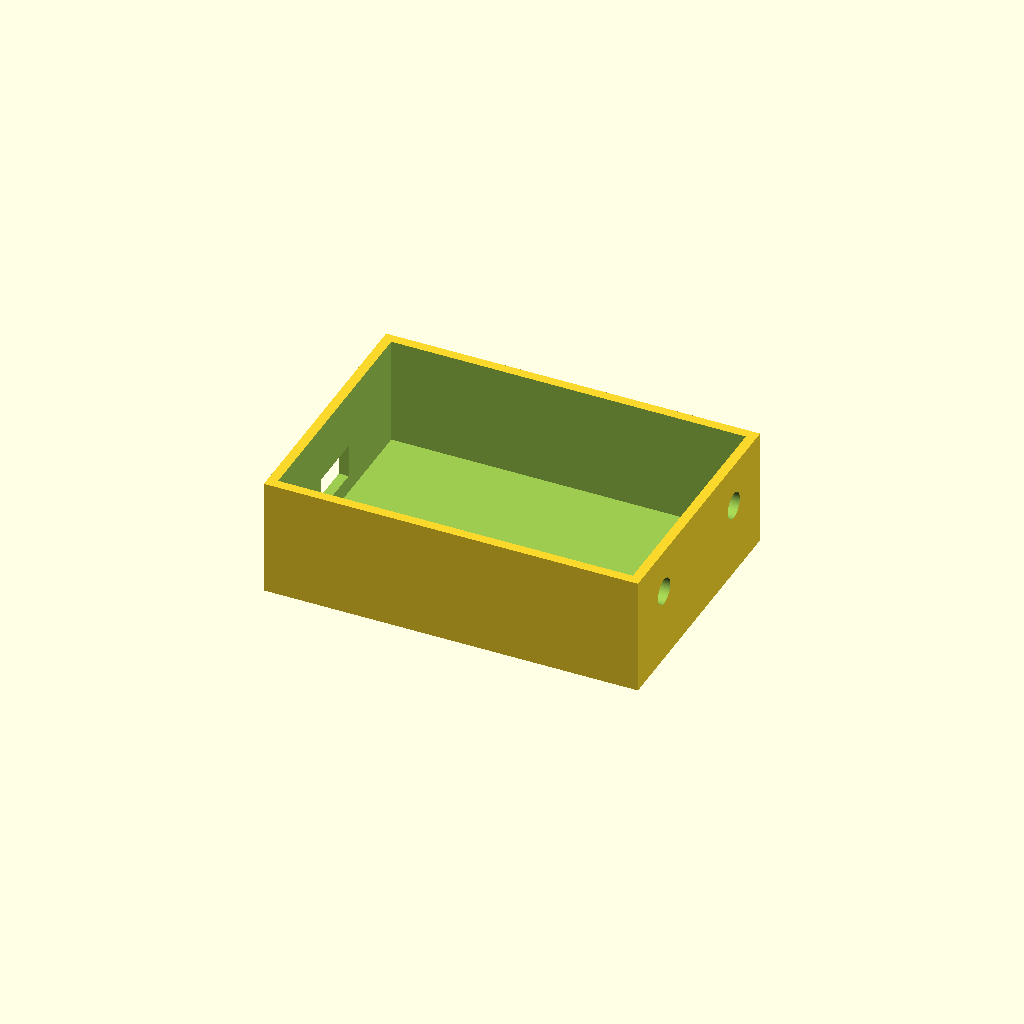
Cell 1 — every parameter at its default value.
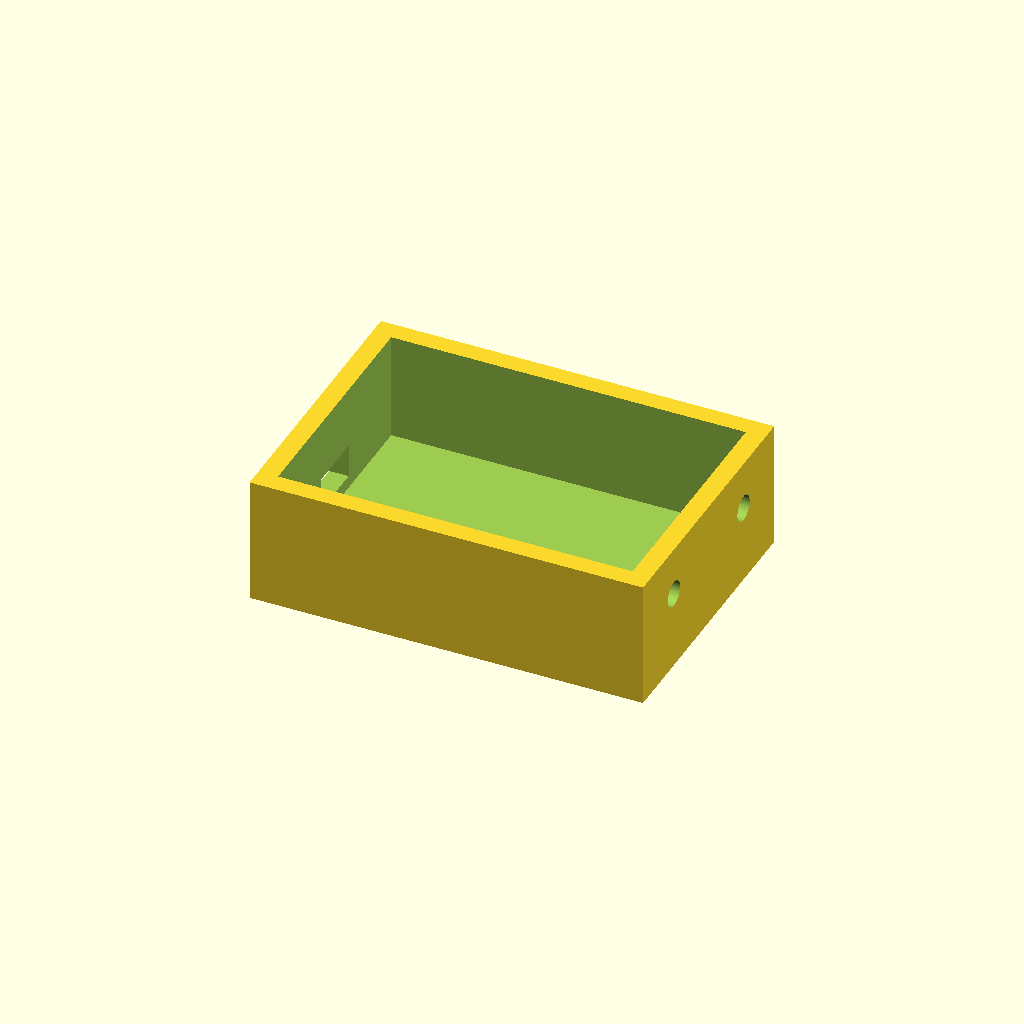
Cell 2: the same model with wall = 5.2.
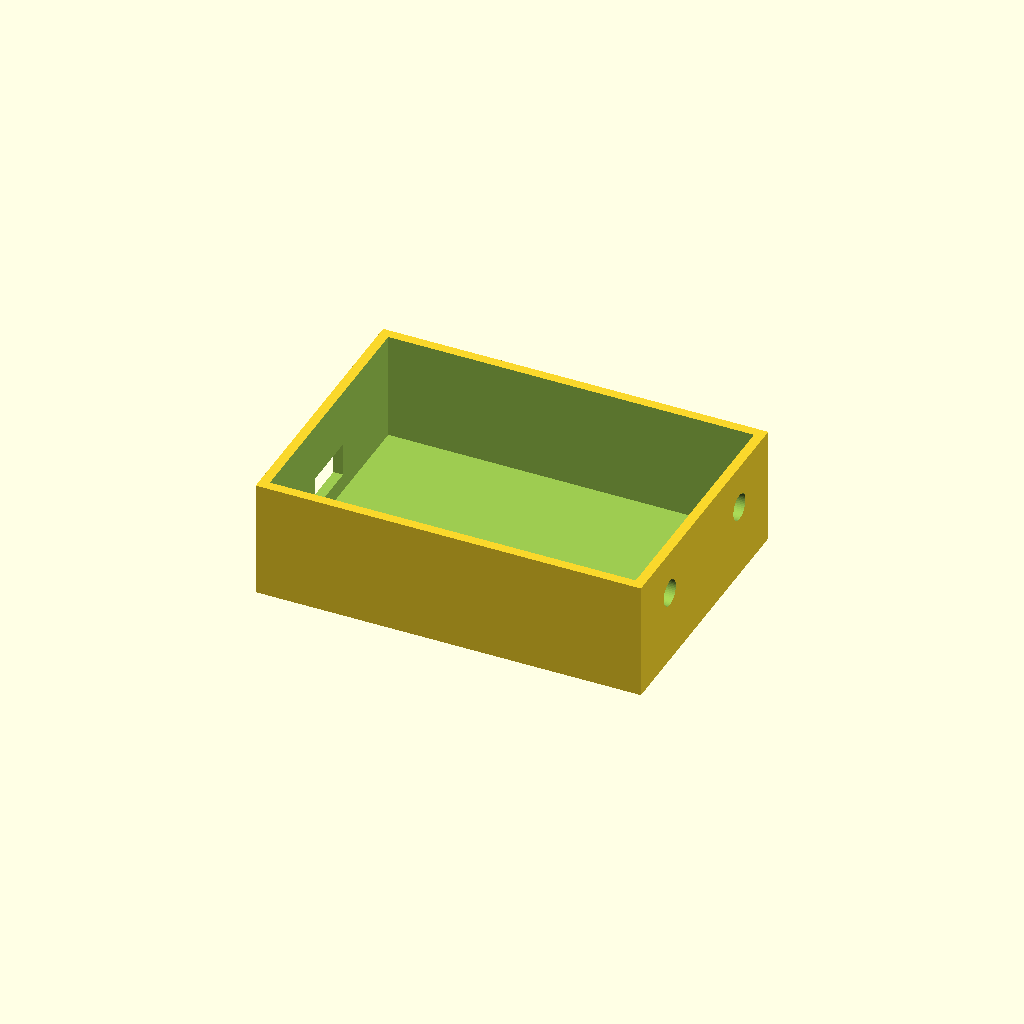
Cell 3: the same model with clearance = 3.
All cells are drawn from one camera (rotation 55°, 0°, 25°, orthographic, colour scheme Cornfield), so only the parameter changes between them.
Source of the model, enclosure/relay-case.scad:
// 参数化中继节点外壳。双天线孔和散热槽，打印前必须复核实物。
$fn = 48;
board = [92, 62, 24];
wall = 2.6;
clearance = 1.5;
outer = [board.x + 2*(wall+clearance), board.y + 2*(wall+clearance), board.z + wall + 5];

difference() {
  cube(outer, center=true);
  translate([0,0,wall]) cube([outer.x-2*wall,outer.y-2*wall,outer.z],center=true);
  for(y=[-20,20]) translate([outer.x/2,y,4]) rotate([0,90,0]) cylinder(h=wall*3,d=7,center=true); // 天线
  translate([-outer.x/2,0,-4]) cube([wall*3,16,9],center=true); // USB/网口
  for(x=[-32:-8:32]) translate([x,outer.y/2,5]) rotate([90,0,0]) cube([4,12,wall*3],center=true);
}
Parameter table extracted from the source (name, type, default, range or options):
board: vector, default [92, 62, 24]
wall: number, default 2.6
clearance: number, default 1.5
